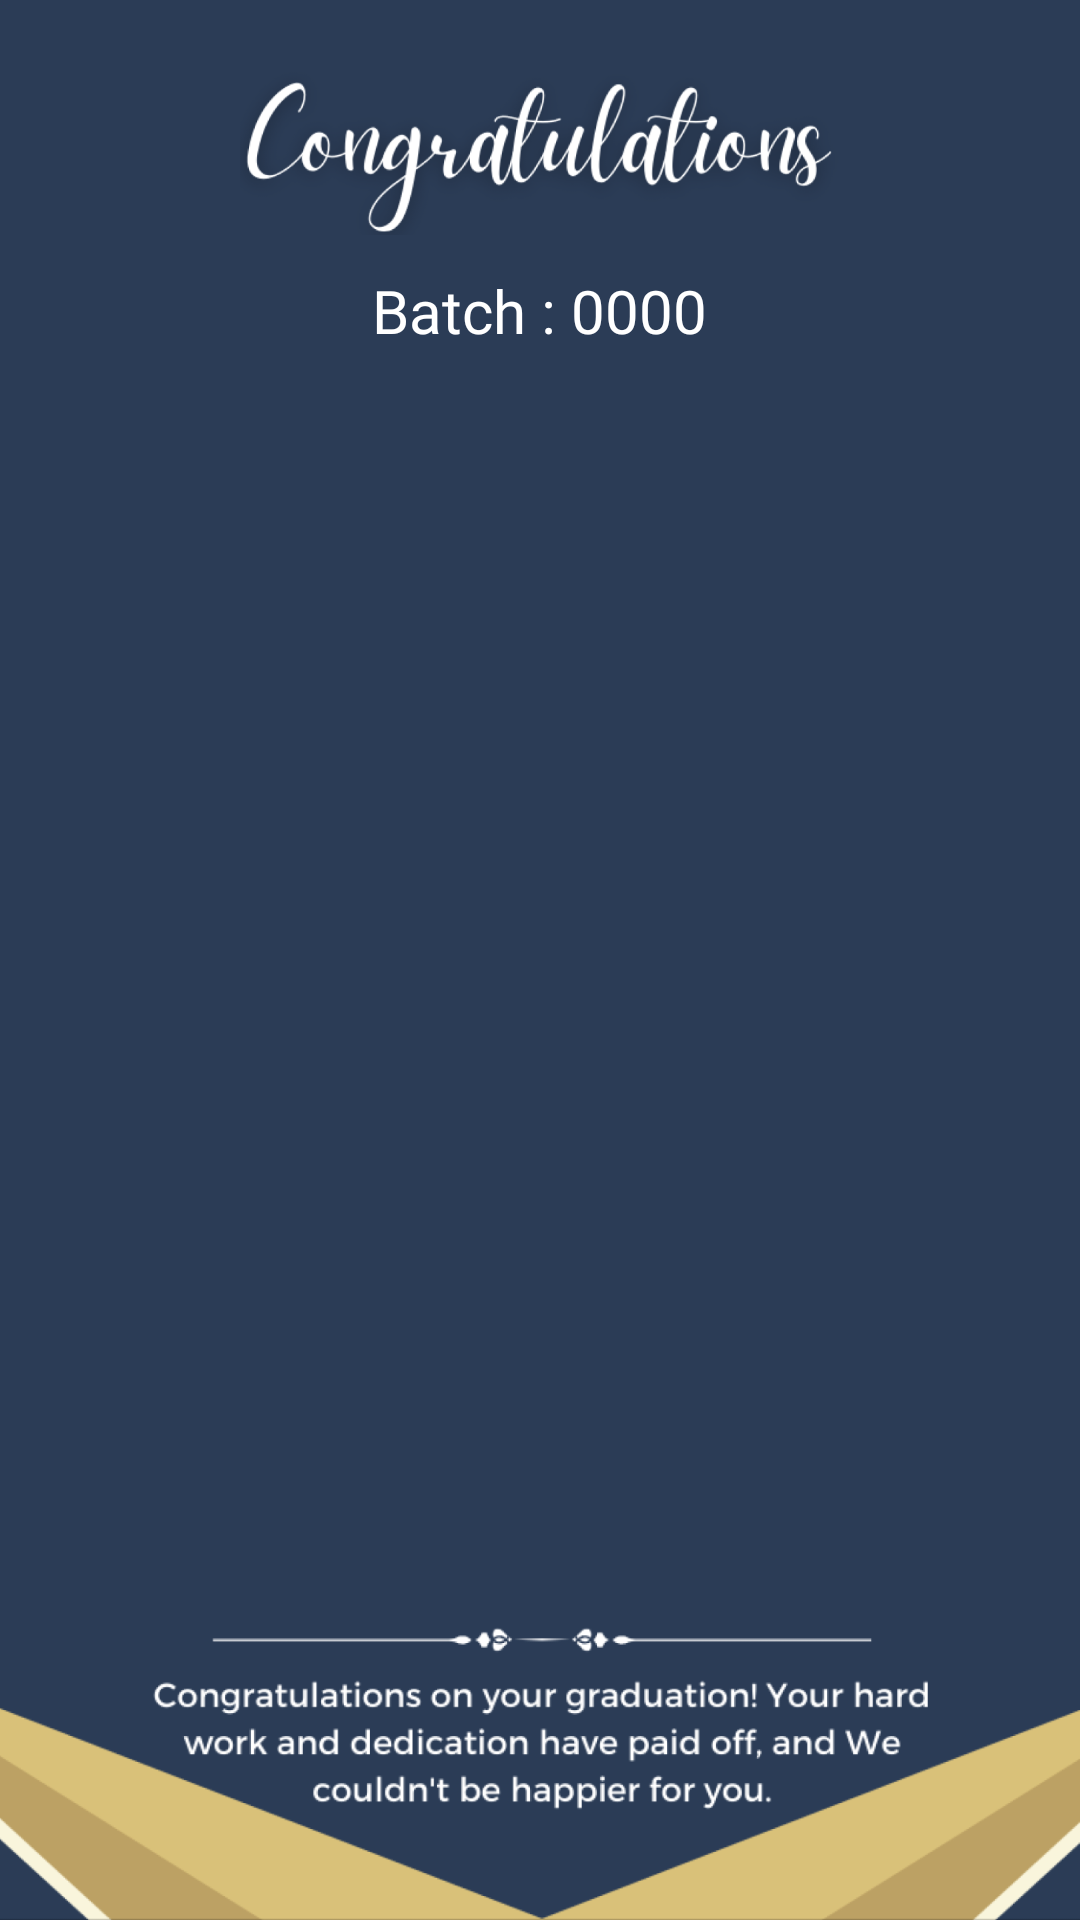

Produce the Android XML layout that renders to this screen, including the resource entries it uses.
<!-- AndroidManifest.xml: application theme Theme.EGrad -->
<!-- res/layout/fragment_awardee.xml -->
<?xml version="1.0" encoding="utf-8"?>
<LinearLayout xmlns:android="http://schemas.android.com/apk/res/android"
    xmlns:tools="http://schemas.android.com/tools"
    android:layout_width="match_parent"
    android:layout_height="match_parent"
    xmlns:app="http://schemas.android.com/apk/res-auto"
    android:background="#2B3C56"
    tools:context=".fragments.Awardee">

    <ScrollView
        android:layout_width="match_parent"
        android:layout_height="match_parent"
        android:fillViewport="true">

        <LinearLayout
            android:orientation="vertical"
            android:layout_width="match_parent"
            android:layout_height="wrap_content">

            <ImageView
                android:layout_gravity="center"
                android:layout_marginTop="10dp"
                android:scaleType="fitCenter"
                android:src="@drawable/congrats"
                android:layout_width="200dp"
                android:layout_height="80dp"/>

            <LinearLayout
                android:gravity="center"
                android:orientation="horizontal"
                android:layout_width="match_parent"
                android:layout_height="wrap_content">

                <TextView
                    android:textSize="20sp"
                    android:fontFamily="@font/man_bold"
                    android:textColor="@color/white"
                    android:text="Batch : "
                    android:layout_width="wrap_content"
                    android:layout_height="wrap_content"/>

                <TextView
                    android:id="@+id/tvSchoolYear"
                    android:textSize="20sp"
                    android:fontFamily="@font/man_bold"
                    android:textColor="@color/white"
                    android:text="0000"
                    android:layout_width="wrap_content"
                    android:layout_height="wrap_content"/>

            </LinearLayout>

            <androidx.recyclerview.widget.RecyclerView
                android:layout_weight="1"
                android:id="@+id/rvAwardee"
                android:layout_margin="10dp"
                android:layout_width="match_parent"
                android:layout_height="wrap_content"/>

            <ImageView
                android:scaleType="centerCrop"
                android:src="@drawable/congrats_footer"
                android:layout_width="match_parent"
                android:layout_height="100dp"/>

        </LinearLayout>

    </ScrollView>


</LinearLayout>
<!-- resources referenced by this layout -->
<resources>
  <color name="white">#FFFFFFFF</color>
  <!-- drawable congrats: png bitmap (drawable, 93038 bytes) -->
  <!-- drawable congrats_footer: png bitmap (drawable, 90711 bytes) -->
  <style name="Theme.EGrad" parent="Base.Theme.EGrad" />
  <style name="Base.Theme.EGrad" parent="Theme.Material3.DayNight.NoActionBar">
          
          
      </style>
</resources>
